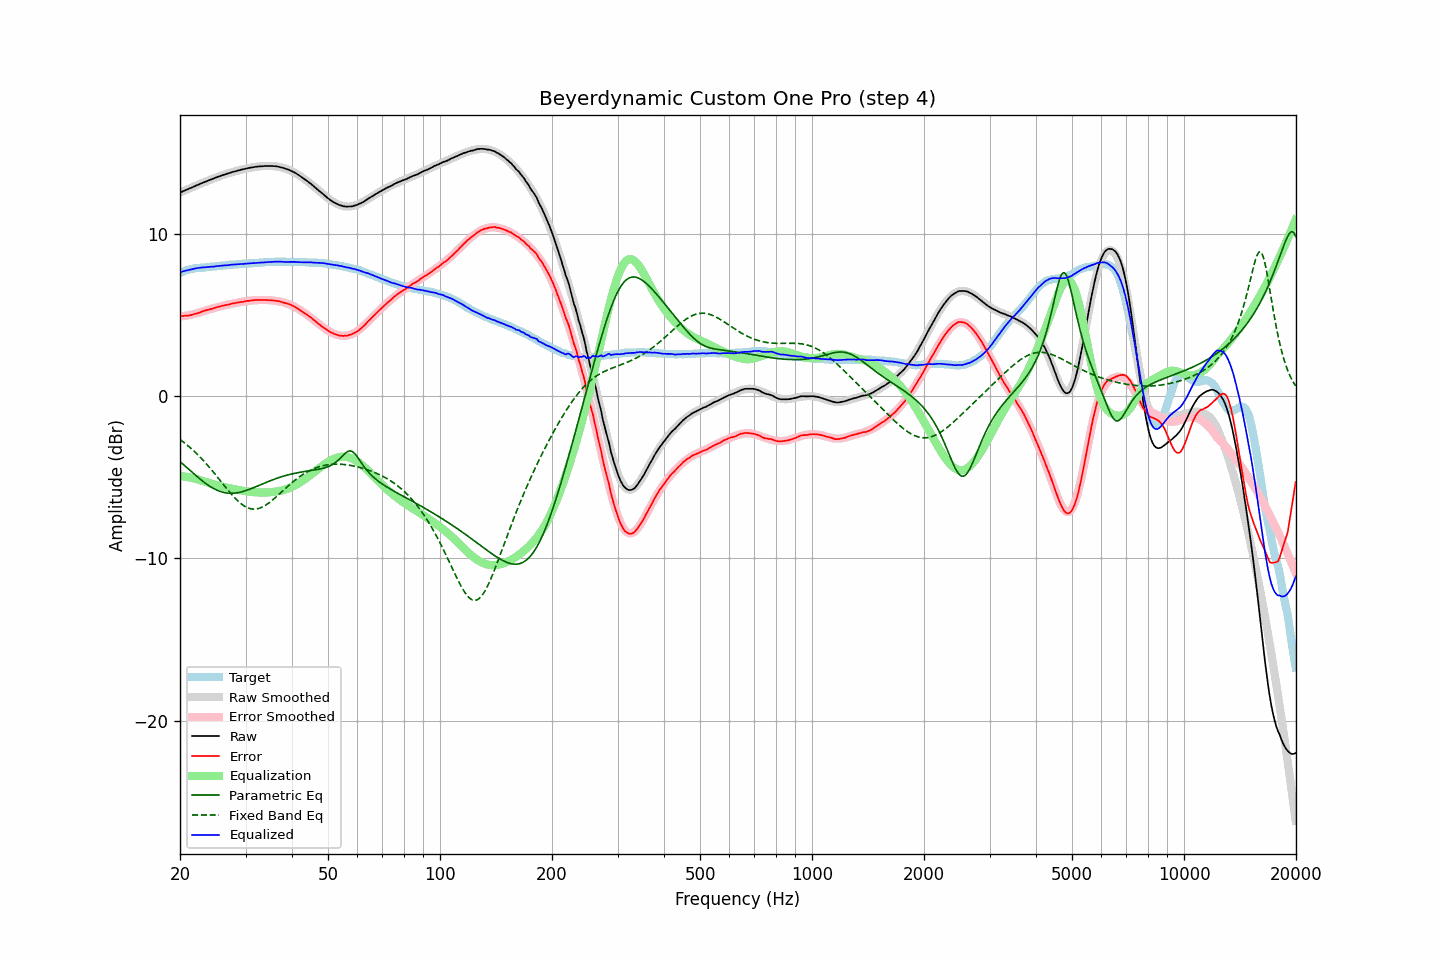

The data file committed next to this chart (first rows):
frequency, raw, error, smoothed, error_smoothed, equalization, parametric_eq, fixed_band_eq, equalized_raw, equalized_smoothed, target
20.00, 12.56, 4.94, 12.56, 4.92, -4.92, -4.04, -2.67, 7.64, 7.64, 7.62
20.20, 12.60, 4.94, 12.60, 4.93, -4.93, -4.12, -2.74, 7.67, 7.67, 7.66
20.40, 12.65, 4.95, 12.65, 4.94, -4.94, -4.21, -2.82, 7.71, 7.70, 7.70
20.61, 12.69, 4.96, 12.69, 4.96, -4.96, -4.30, -2.90, 7.73, 7.73, 7.73
20.81, 12.73, 4.96, 12.73, 4.97, -4.97, -4.38, -2.98, 7.76, 7.76, 7.77
21.02, 12.77, 4.96, 12.78, 4.99, -4.99, -4.47, -3.06, 7.78, 7.78, 7.81
21.23, 12.82, 4.99, 12.82, 5.01, -5.01, -4.56, -3.14, 7.81, 7.81, 7.83
21.44, 12.86, 5.01, 12.86, 5.03, -5.03, -4.65, -3.23, 7.83, 7.83, 7.85
21.66, 12.90, 5.03, 12.91, 5.05, -5.05, -4.73, -3.32, 7.85, 7.85, 7.87
21.87, 12.95, 5.07, 12.95, 5.08, -5.08, -4.82, -3.41, 7.87, 7.87, 7.88
22.09, 12.99, 5.09, 12.99, 5.10, -5.10, -4.90, -3.51, 7.89, 7.89, 7.90
22.31, 13.03, 5.12, 13.03, 5.13, -5.13, -4.99, -3.60, 7.91, 7.91, 7.91
22.54, 13.07, 5.15, 13.07, 5.16, -5.16, -5.07, -3.70, 7.91, 7.92, 7.92
22.76, 13.12, 5.19, 13.12, 5.19, -5.19, -5.15, -3.81, 7.93, 7.93, 7.93
22.99, 13.16, 5.23, 13.16, 5.22, -5.22, -5.23, -3.91, 7.94, 7.94, 7.93
23.22, 13.20, 5.26, 13.20, 5.25, -5.25, -5.31, -4.02, 7.95, 7.95, 7.94
23.45, 13.24, 5.29, 13.24, 5.28, -5.28, -5.38, -4.13, 7.96, 7.96, 7.95
23.69, 13.28, 5.32, 13.28, 5.32, -5.32, -5.45, -4.24, 7.96, 7.96, 7.96
23.92, 13.32, 5.35, 13.32, 5.35, -5.35, -5.52, -4.35, 7.97, 7.97, 7.97
24.16, 13.36, 5.37, 13.36, 5.38, -5.38, -5.58, -4.47, 7.98, 7.98, 7.99
24.40, 13.40, 5.39, 13.40, 5.41, -5.41, -5.64, -4.59, 7.99, 7.99, 8.01
24.65, 13.43, 5.43, 13.44, 5.43, -5.43, -5.70, -4.71, 7.99, 8.00, 8.00
24.89, 13.47, 5.46, 13.47, 5.46, -5.46, -5.75, -4.83, 8.01, 8.01, 8.01
25.14, 13.51, 5.49, 13.51, 5.49, -5.49, -5.79, -4.95, 8.02, 8.02, 8.02
25.39, 13.55, 5.52, 13.55, 5.51, -5.51, -5.84, -5.07, 8.04, 8.03, 8.03
25.65, 13.58, 5.53, 13.58, 5.54, -5.54, -5.87, -5.20, 8.04, 8.04, 8.05
25.91, 13.62, 5.57, 13.62, 5.56, -5.56, -5.90, -5.32, 8.06, 8.05, 8.05
26.16, 13.65, 5.59, 13.65, 5.59, -5.59, -5.93, -5.45, 8.06, 8.06, 8.06
26.43, 13.68, 5.61, 13.68, 5.61, -5.61, -5.95, -5.57, 8.07, 8.07, 8.07
26.69, 13.71, 5.63, 13.71, 5.64, -5.64, -5.97, -5.69, 8.07, 8.08, 8.08
26.96, 13.74, 5.64, 13.75, 5.66, -5.66, -5.98, -5.81, 8.08, 8.09, 8.10
27.23, 13.78, 5.67, 13.78, 5.68, -5.68, -5.99, -5.93, 8.10, 8.10, 8.11
27.50, 13.81, 5.70, 13.81, 5.70, -5.70, -5.99, -6.04, 8.11, 8.11, 8.11
27.77, 13.84, 5.73, 13.84, 5.72, -5.72, -5.98, -6.16, 8.12, 8.12, 8.11
28.05, 13.86, 5.73, 13.86, 5.74, -5.74, -5.98, -6.26, 8.12, 8.12, 8.13
28.33, 13.89, 5.76, 13.89, 5.76, -5.76, -5.96, -6.36, 8.13, 8.13, 8.13
28.62, 13.92, 5.78, 13.92, 5.78, -5.78, -5.95, -6.46, 8.14, 8.14, 8.14
28.90, 13.94, 5.79, 13.94, 5.79, -5.79, -5.93, -6.55, 8.15, 8.15, 8.15
29.19, 13.97, 5.82, 13.97, 5.81, -5.81, -5.91, -6.63, 8.16, 8.16, 8.15
29.48, 13.99, 5.81, 13.99, 5.83, -5.83, -5.88, -6.71, 8.16, 8.16, 8.18
29.78, 14.01, 5.84, 14.02, 5.85, -5.85, -5.85, -6.77, 8.16, 8.17, 8.17
30.08, 14.04, 5.86, 14.04, 5.86, -5.86, -5.82, -6.83, 8.18, 8.18, 8.18
30.38, 14.06, 5.88, 14.06, 5.88, -5.88, -5.78, -6.88, 8.18, 8.18, 8.18
30.68, 14.08, 5.88, 14.08, 5.89, -5.89, -5.75, -6.91, 8.19, 8.19, 8.20
30.99, 14.10, 5.90, 14.10, 5.90, -5.90, -5.71, -6.94, 8.20, 8.20, 8.20
31.30, 14.11, 5.91, 14.11, 5.91, -5.91, -5.67, -6.96, 8.20, 8.20, 8.20
31.61, 14.13, 5.92, 14.13, 5.92, -5.92, -5.63, -6.96, 8.21, 8.21, 8.21
31.93, 14.15, 5.93, 14.14, 5.93, -5.93, -5.59, -6.96, 8.22, 8.22, 8.22
32.24, 14.16, 5.94, 14.16, 5.93, -5.93, -5.55, -6.94, 8.23, 8.23, 8.22
32.57, 14.17, 5.93, 14.17, 5.93, -5.93, -5.51, -6.92, 8.24, 8.23, 8.24
32.89, 14.18, 5.94, 14.18, 5.94, -5.94, -5.46, -6.89, 8.24, 8.24, 8.24
33.22, 14.18, 5.93, 14.19, 5.94, -5.94, -5.42, -6.84, 8.24, 8.25, 8.25
33.55, 14.19, 5.93, 14.19, 5.94, -5.94, -5.38, -6.79, 8.25, 8.26, 8.26
33.89, 14.20, 5.93, 14.20, 5.94, -5.94, -5.34, -6.74, 8.26, 8.26, 8.27
34.23, 14.20, 5.93, 14.20, 5.94, -5.94, -5.30, -6.67, 8.26, 8.27, 8.27
34.57, 14.20, 5.92, 14.20, 5.93, -5.93, -5.26, -6.60, 8.27, 8.27, 8.28
34.92, 14.20, 5.92, 14.20, 5.92, -5.92, -5.22, -6.53, 8.28, 8.28, 8.28
35.27, 14.20, 5.91, 14.20, 5.91, -5.91, -5.18, -6.45, 8.29, 8.29, 8.29
35.62, 14.19, 5.90, 14.19, 5.90, -5.90, -5.14, -6.37, 8.29, 8.29, 8.29
35.97, 14.19, 5.90, 14.18, 5.89, -5.89, -5.10, -6.28, 8.30, 8.29, 8.29
... 635 more rows
